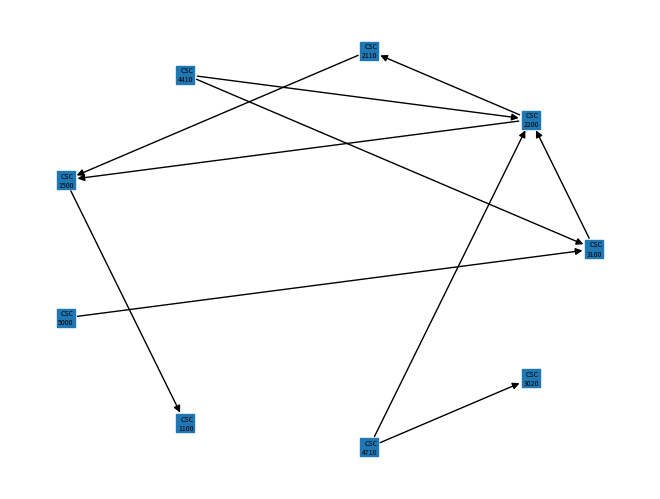

This chart was generated by the following Python code:
"""Class for interacting with directed graph structure."""

import networkx as nx
import matplotlib.pyplot as plt


class Dgraph:
    """Wrapper adapater class for networkx Directed Graphs."""

    # graph = None

    def __init__(self):
        self.graph = nx.DiGraph()

    def course_sum(self, course: str, memo: dict) -> set:
        """
        Determine a given course's dependency list. See make_priority_queue() to use properly.

        Wrapper function to clarify args used during recursion.
        Functions best when courses are fed in order from least expected dependency to most.


        Args:
        G: A directed graph containing courses and edges that point towards a courses prequisite.
        course: The course that is being analysed for priority count.
        memo: Memoization dict to speed up complex prerequisties
        """

        included_courses = set()

        def course_summate(course_id: str) -> None:
            """Recursive function to return a list of prereq courses given a course."""

            if course_id not in included_courses:
                included_courses.update([course_id])
            if course_id in memo.keys():
                included_courses.update(memo[course_id])
                return
            if len(self.graph.in_edges(course_id)) == 0:
                included_courses.update([course_id])
                return
            for dependent_course in self.graph.in_edges(course_id):
                dependent_course = dependent_course[0]
                if dependent_course not in included_courses:
                    included_courses.update([dependent_course])
                    course_summate(dependent_course)
            return

        course_summate(course)
        return included_courses

    def make_priority_queue(self) -> dict:
        """
        Produce a priority queue of courses from a directed graph.

        TODO:
        return numeric list.
        ensure priority when 2 classes are equal length.
        """
        sorted_by_level = sorted(
            list(self.graph.nodes()), key=lambda x: int(x[3:]), reverse=True
        )

        memo = {}
        for node in sorted_by_level:
            dependent_courses = self.course_sum(node, memo)

            memo[node] = dependent_courses
            print(node, ": ", len(dependent_courses))

        return memo

    def topo_sort(self):
        """Topological sort of directed graph."""
        return

    def show_graph(self):
        """Print a graph out to show node connections."""

        def label_shift(pos, x_shift, y_shift):
            """Shift x and y values given pos tuple list."""
            return {n: (x + x_shift, y + y_shift) for n, (x, y) in pos.items()}

        pos = nx.circular_layout(self.graph)
        nodenames = {n: n[0:3] + "\n" + n[3:] for n in self.graph.nodes()}
        pos_nodes = label_shift(pos, 0.06, 0)
        nx.draw(self.graph, pos, node_shape="s", node_size=600)
        nx.draw_networkx_labels(
            self.graph, pos_nodes, horizontalalignment="right", labels=nodenames
        )
        plt.show()

    def save_graph(self, filename, dpi=100):
        """Print a graph out to show node connections."""

        def label_shift(pos, x_shift, y_shift):
            """Shift x and y values given pos tuple list."""
            return {n: (x + x_shift, y + y_shift) for n, (x, y) in pos.items()}

        pos = nx.circular_layout(self.graph)
        nodenames = {n: n[0:3] + "\n" + n[3:] for n in self.graph.nodes()}
        pos_nodes = label_shift(pos, 0.03, 0)
        nx.draw(self.graph, pos, node_shape="s", node_size=150)
        nx.draw_networkx_labels(
            self.graph,
            pos_nodes,
            horizontalalignment="right",
            labels=nodenames,
            font_size=5,
        )
        plt.rc
        plt.savefig(
            "C:\Program Files\ScheduleWorks\data\\" + filename + ".png", dpi=dpi
        )

    def add_edges_from(self, adj_mtrx):
        """Copy of add_edges_from from networkX."""
        self.graph.add_edges_from(adj_mtrx)


def main():
    """Example Usage."""
    courses_graph = Dgraph()
    courses_graph.graph.add_edges_from(
        [
            ["CSC3100", "CSC2200"],
            ("CSC2200", "CSC2110"),
            ("CSC4410", "CSC2200"),
            ("CSC4410", "CSC3100"),
            ("CSC2200", "CSC1500"),
            ("CSC2110", "CSC1500"),
            ("CSC5000", "CSC3100"),
            ("CSC1500", "CSC1100"),
            ("CSC4710", "CSC2200"),
            ("CSC4710", "CSC3020"),
        ]
    )
    courses_graph.save_graph("testing")
    courses_graph.make_priority_queue()


if __name__ == "__main__":
    main()
